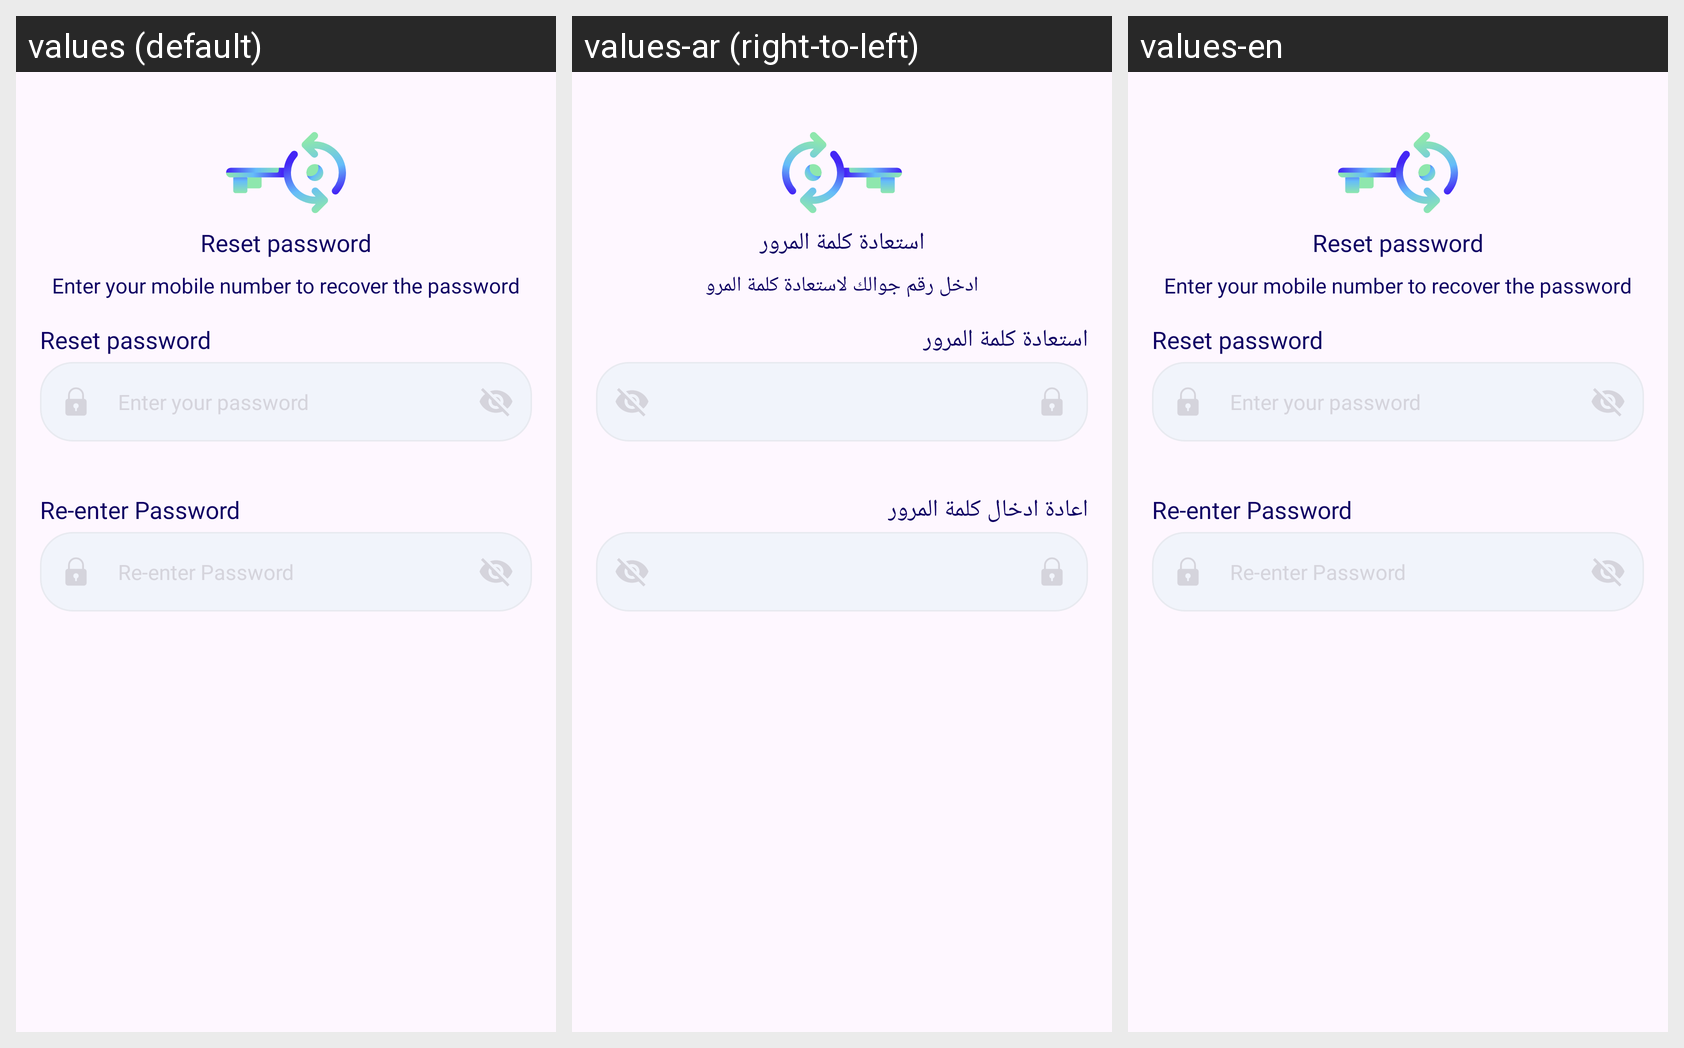

For this localized Android screen grid, give each drawn string resource with its value in every locale shown.
Android screen res/layout/fragment_third_reset_password.xml rendered under 3 locales, left to right: values (default), values-ar (right-to-left), values-en. Device: Nexus 5 (rendered at 1080×1920; each locale shown at half size, 540×960, under a caption strip naming it); theme Theme.AlTasherat.
Strings drawn on this screen, with the default value and each locale's value (text and hints the layout hard-codes, and strings that could not be matched under every locale, appear in the picture but are not listed):

reset_password_text
  values: Reset password
  values-ar: استعادة كلمة المرور
  values-en: Reset password  [not translated; the default value is used]

reset_password_hint
  values: Enter your mobile number to recover the password
  values-ar: ادخل رقم جوالك لاستعادة كلمة المرو
  values-en: Enter your mobile number to recover the password  [not translated; the default value is used]

repeat_new_password_text
  values: Re-enter Password
  values-ar: اعادة ادخال كلمة المرور
  values-en: Re-enter Password  [not translated; the default value is used]
